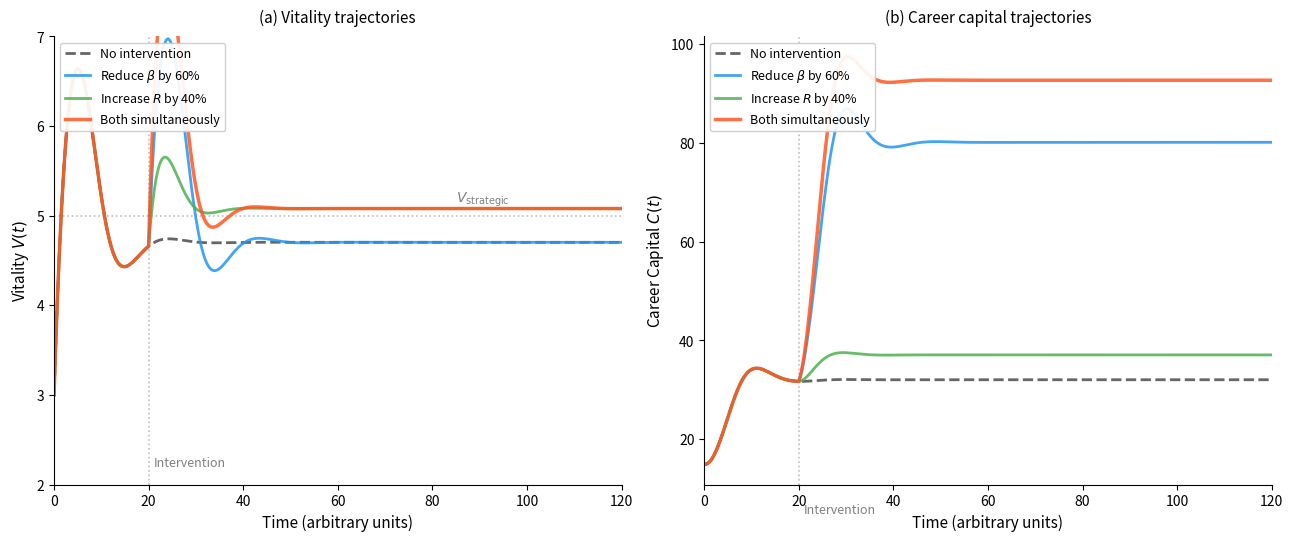

The script that saved this image: (Note: this script raises an exception after producing the figure.)
"""
Figure 10: DLVT Recovery Policy Comparison
Key insight: β reduction provides only transient relief (C compensates);
R increase provides permanent V* shift. Combined is fastest.
"""
import numpy as np
import matplotlib.pyplot as plt
from scipy.integrate import solve_ivp
import os

# Parameters
R_def, Vmax, delta, gamma = 3.0, 10.0, 0.02, 2.0
O0, beta_def, eta = 1.0, 0.25, 1.0
alpha, phi, mu, eps = 0.1, 0.15, 0.2, 0.1
V_strat = 5.0

def dlvt(t, y, R_, beta_):
    V, C = max(y[0], 0), max(y[1], 0)
    O = O0 + beta_ * C**eta
    dV = R_*(1 - V/Vmax) - delta * O**gamma * V/(V + eps)
    dC = alpha * C * V/(1 + phi*O) - mu * C
    return [dV, dC]

def solve_two_phase(R1, b1, R2, b2, t_int=20, t_end=120):
    sol1 = solve_ivp(dlvt, (0, t_int), [3.0, 15.0], args=(R1, b1),
                     method='RK45', dense_output=True, max_step=0.1, rtol=1e-8, atol=1e-10)
    state = sol1.y[:, -1]
    sol2 = solve_ivp(dlvt, (t_int, t_end), state, args=(R2, b2),
                     method='RK45', dense_output=True, max_step=0.1, rtol=1e-8, atol=1e-10)
    t = np.concatenate([sol1.t, sol2.t])
    V = np.concatenate([sol1.y[0], sol2.y[0]])
    C = np.concatenate([sol1.y[1], sol2.y[1]])
    return t, V, C

# Scenarios
t1, V1, C1 = solve_two_phase(R_def, beta_def, R_def, beta_def)        # baseline
t2, V2, C2 = solve_two_phase(R_def, beta_def, R_def, 0.10)            # β→0.10 (-60%)
t3, V3, C3 = solve_two_phase(R_def, beta_def, 4.2, beta_def)          # R+40%
t4, V4, C4 = solve_two_phase(R_def, beta_def, 4.2, 0.10)             # both

# Print results
for name, V, C in [('Baseline', V1, C1), ('β→0.10', V2, C2), 
                    ('R+40%', V3, C3), ('Both', V4, C4)]:
    print(f'{name:12s}: V(120)={V[-1]:.3f}  C(120)={C[-1]:.3f}  escape={V[-1]>5.0}')

# === FIGURE ===
fig, (ax1, ax2) = plt.subplots(1, 2, figsize=(13, 5.5), dpi=300)

# Panel (a): Vitality trajectories
ax1.plot(t1, V1, 'k--', lw=2, alpha=0.6, label='No intervention')
ax1.plot(t2, V2, color='#2196F3', lw=2, alpha=0.85, label=r'Reduce $\beta$ by 60%')
ax1.plot(t3, V3, color='#4CAF50', lw=2, alpha=0.85, label=r'Increase $R$ by 40%')
ax1.plot(t4, V4, color='#FF5722', lw=2.5, alpha=0.85, label='Both simultaneously')
ax1.axhline(V_strat, color='gray', ls=':', lw=1.2, alpha=0.5)
ax1.axvline(20, color='gray', ls=':', lw=1.2, alpha=0.5)
ax1.text(21, 2.2, 'Intervention', fontsize=9, color='gray', style='italic')
ax1.text(85, 5.15, r'$V_{\mathrm{strategic}}$', fontsize=10, color='gray')
ax1.set_xlabel('Time (arbitrary units)', fontsize=11)
ax1.set_ylabel(r'Vitality $V(t)$', fontsize=11)
ax1.set_xlim(0, 120)
ax1.set_ylim(2, 7)
ax1.legend(loc='upper left', fontsize=9, framealpha=0.92)
ax1.spines['top'].set_visible(False)
ax1.spines['right'].set_visible(False)
ax1.set_title('(a) Vitality trajectories', fontsize=11, pad=10)

# Panel (b): Capital trajectories
ax2.plot(t1, C1, 'k--', lw=2, alpha=0.6, label='No intervention')
ax2.plot(t2, C2, color='#2196F3', lw=2, alpha=0.85, label=r'Reduce $\beta$ by 60%')
ax2.plot(t3, C3, color='#4CAF50', lw=2, alpha=0.85, label=r'Increase $R$ by 40%')
ax2.plot(t4, C4, color='#FF5722', lw=2.5, alpha=0.85, label='Both simultaneously')
ax2.axvline(20, color='gray', ls=':', lw=1.2, alpha=0.5)
ax2.text(21, 5, 'Intervention', fontsize=9, color='gray', style='italic')
ax2.set_xlabel('Time (arbitrary units)', fontsize=11)
ax2.set_ylabel(r'Career Capital $C(t)$', fontsize=11)
ax2.set_xlim(0, 120)
ax2.legend(loc='upper left', fontsize=9, framealpha=0.92)
ax2.spines['top'].set_visible(False)
ax2.spines['right'].set_visible(False)
ax2.set_title('(b) Career capital trajectories', fontsize=11, pad=10)

plt.tight_layout()
out = '/tmp/dlvt-work/manuscript/figures/fig10_intervention_comparison.pdf'
plt.savefig(out, format='pdf', dpi=300, bbox_inches='tight')
plt.close()
print(f'\nFigure saved: {out}')

# Summary
with open('/tmp/dlvt-work/manuscript/figures/fig10_summary.txt', 'w') as f:
    f.write('Fig 10: Intervention Comparison\n\n')
    f.write('KEY STRUCTURAL INSIGHT:\n')
    f.write('V* at equilibrium is beta-INDEPENDENT. C adjusts to maintain the same O*.\n')
    f.write('Only R shifts V*. Beta reduction raises C*_max but not V*.\n\n')
    f.write('Scenarios (intervention at t=20, from zombie V0=3.0, C0=15.0):\n')
    f.write(f'  Baseline:        V*={V1[-1]:.3f}, C*={C1[-1]:.1f}\n')
    f.write(f'  beta->0.10:      V*={V2[-1]:.3f}, C*={C2[-1]:.1f} (transient spike only)\n')
    f.write(f'  R+40%:           V*={V3[-1]:.3f}, C*={C3[-1]:.1f} (permanent escape)\n')
    f.write(f'  Both:            V*={V4[-1]:.3f}, C*={C4[-1]:.1f} (fastest + highest C)\n')
print('Summary saved')
